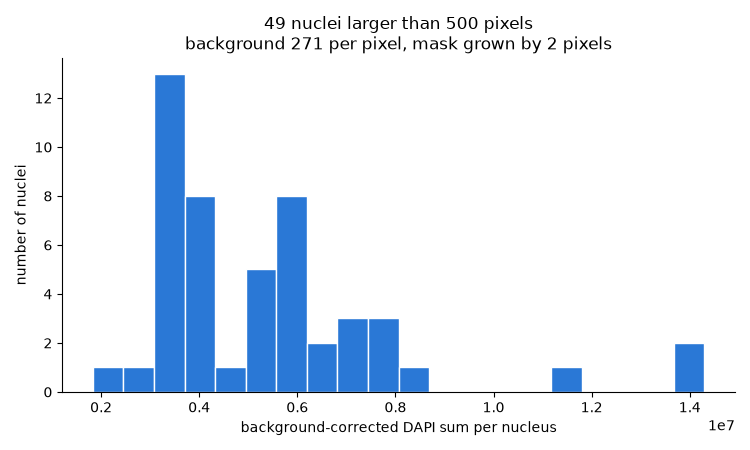

The data file committed next to this chart (first rows):
label, area_px, grown_area_px, sum, corrected_sum
2, 1589, 1862, 4927569, 4422967
3, 1982, 2282, 6632911, 6014489
6, 2414, 2743, 8181726, 7438373
7, 3270, 3659, 9164662, 8173073
8, 1414, 1683, 3811612, 3355519
9, 2130, 2439, 7499716, 6838747
10, 1439, 1708, 4258154, 3795286
11, 2283, 2615, 6845855, 6137190
12, 2169, 2480, 7946034, 7273954
13, 2126, 2436, 8211892, 7551736
14, 1443, 1705, 4186582, 3724527
15, 1648, 1932, 4213120, 3689548
17, 1920, 2212, 7286766, 6687314
18, 3277, 3664, 8836152, 7843208
19, 1572, 1845, 4556315, 4056320
20, 1204, 1448, 3921473, 3529065
21, 2213, 2536, 8330268, 7643012
23, 1307, 1556, 3962269, 3540593
24, 1772, 2058, 6221879, 5664161
25, 2398, 2735, 12228859, 11487674
26, 1862, 2161, 4555872, 3970241
27, 1445, 1704, 4175785, 3714001
28, 1379, 1593, 4131619, 3699916
29, 1450, 1656, 4061714, 3612938
30, 4398, 4838, 15609711, 14298613
31, 1773, 2070, 4491027, 3930057
33, 1571, 1865, 4208180, 3702765
34, 1407, 1657, 4043636, 3594589
35, 1751, 2043, 4459151, 3905498
36, 1459, 1726, 4153892, 3686146
37, 1504, 1786, 4151540, 3667534
38, 4140, 4579, 14949169, 13708260
39, 1508, 1768, 5553820, 5074692
40, 1498, 1766, 4072231, 3593645
41, 1754, 2046, 6423995, 5869529
42, 1675, 1948, 6002622, 5474714
43, 2041, 2343, 7000597, 6365644
44, 1959, 2257, 5781117, 5169470
45, 1847, 2135, 5595186, 5016601
46, 908, 1144, 2139916, 1829892
47, 1728, 2016, 6231971, 5685635
48, 1259, 1501, 3515004, 3108233
49, 1522, 1795, 4007934, 3521489
50, 2126, 2438, 6550873, 5890175
51, 1813, 2113, 5826484, 5253861
52, 1951, 2267, 6519276, 5904919
53, 1423, 1697, 3469145, 3009258
55, 1510, 1800, 3908572, 3420772
57, 1862, 2165, 6550616, 5963901
